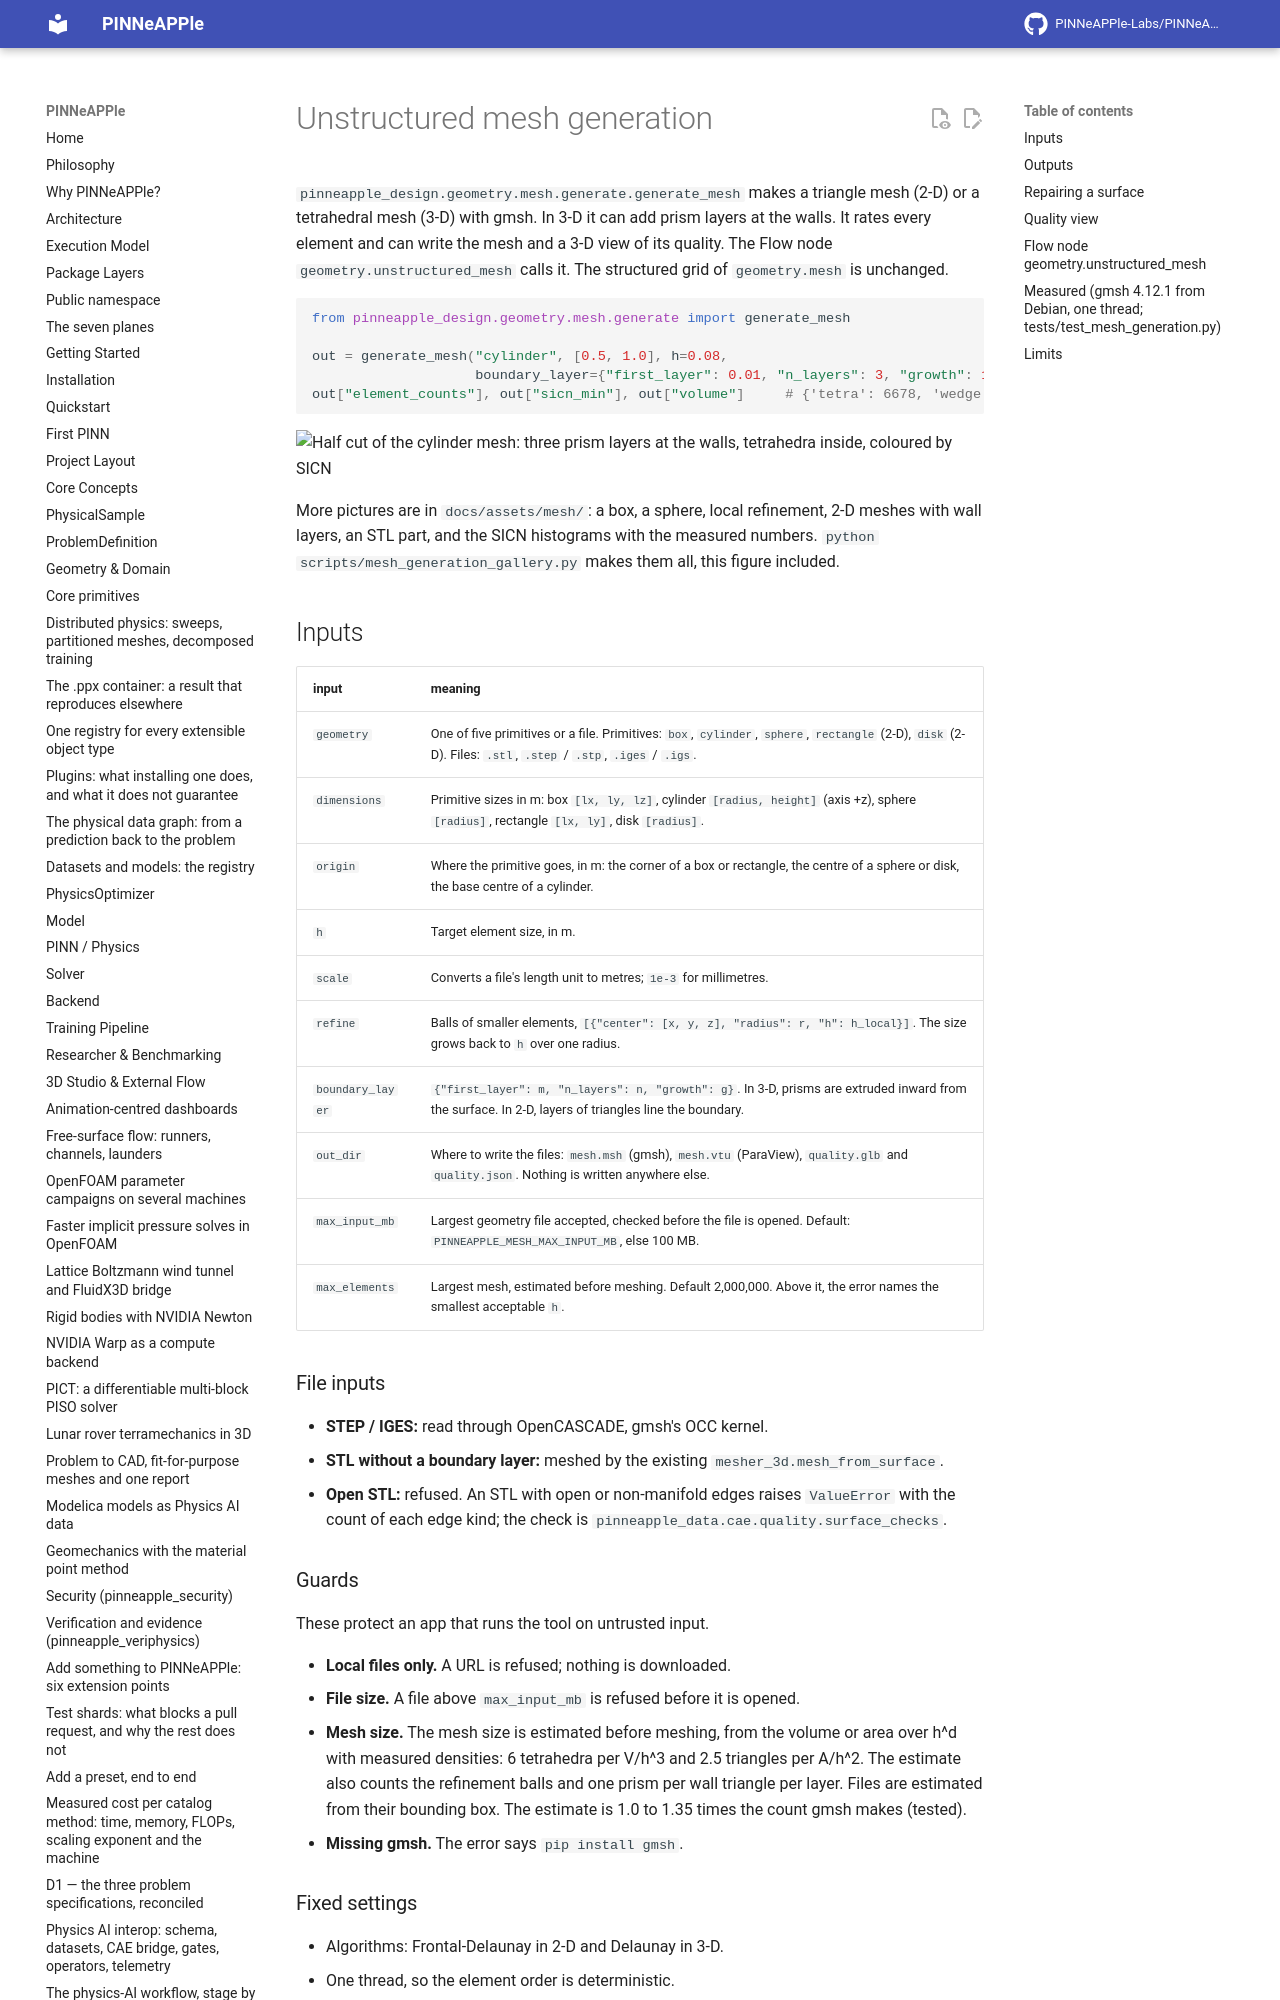

repository: PINNeAPPle-Labs/PINNeAPPle · page: guides/mesh_generation/index.html · generator: mkdocs

# Unstructured mesh generation

`pinneapple_design.geometry.mesh.generate.generate_mesh` makes a triangle mesh (2-D) or a tetrahedral mesh (3-D)
with gmsh. In 3-D it can add prism layers at the walls. It rates every element and can write the mesh and a 3-D view
of its quality. The Flow node `geometry.unstructured_mesh` calls it. The structured grid of `geometry.mesh` is
unchanged.

```python
from pinneapple_design.geometry.mesh.generate import generate_mesh

out = generate_mesh("cylinder", [0.5, 1.0], h=0.08,
                    boundary_layer={"first_layer": 0.01, "n_layers": 3, "growth": 1.2}, out_dir="mesh")
out["element_counts"], out["sicn_min"], out["volume"]     # {'tetra': 6678, 'wedge': 6066}, 0.017, 0.7810 m3
```

![Half cut of the cylinder mesh: three prism layers at the walls, tetrahedra inside, coloured by SICN](img/mesh_generation_cylinder.png)

More pictures are in `docs/assets/mesh/`: a box, a sphere, local refinement, 2-D meshes with wall layers, an STL
part, and the SICN histograms with the measured numbers. `python scripts/mesh_generation_gallery.py` makes them all,
this figure included.
